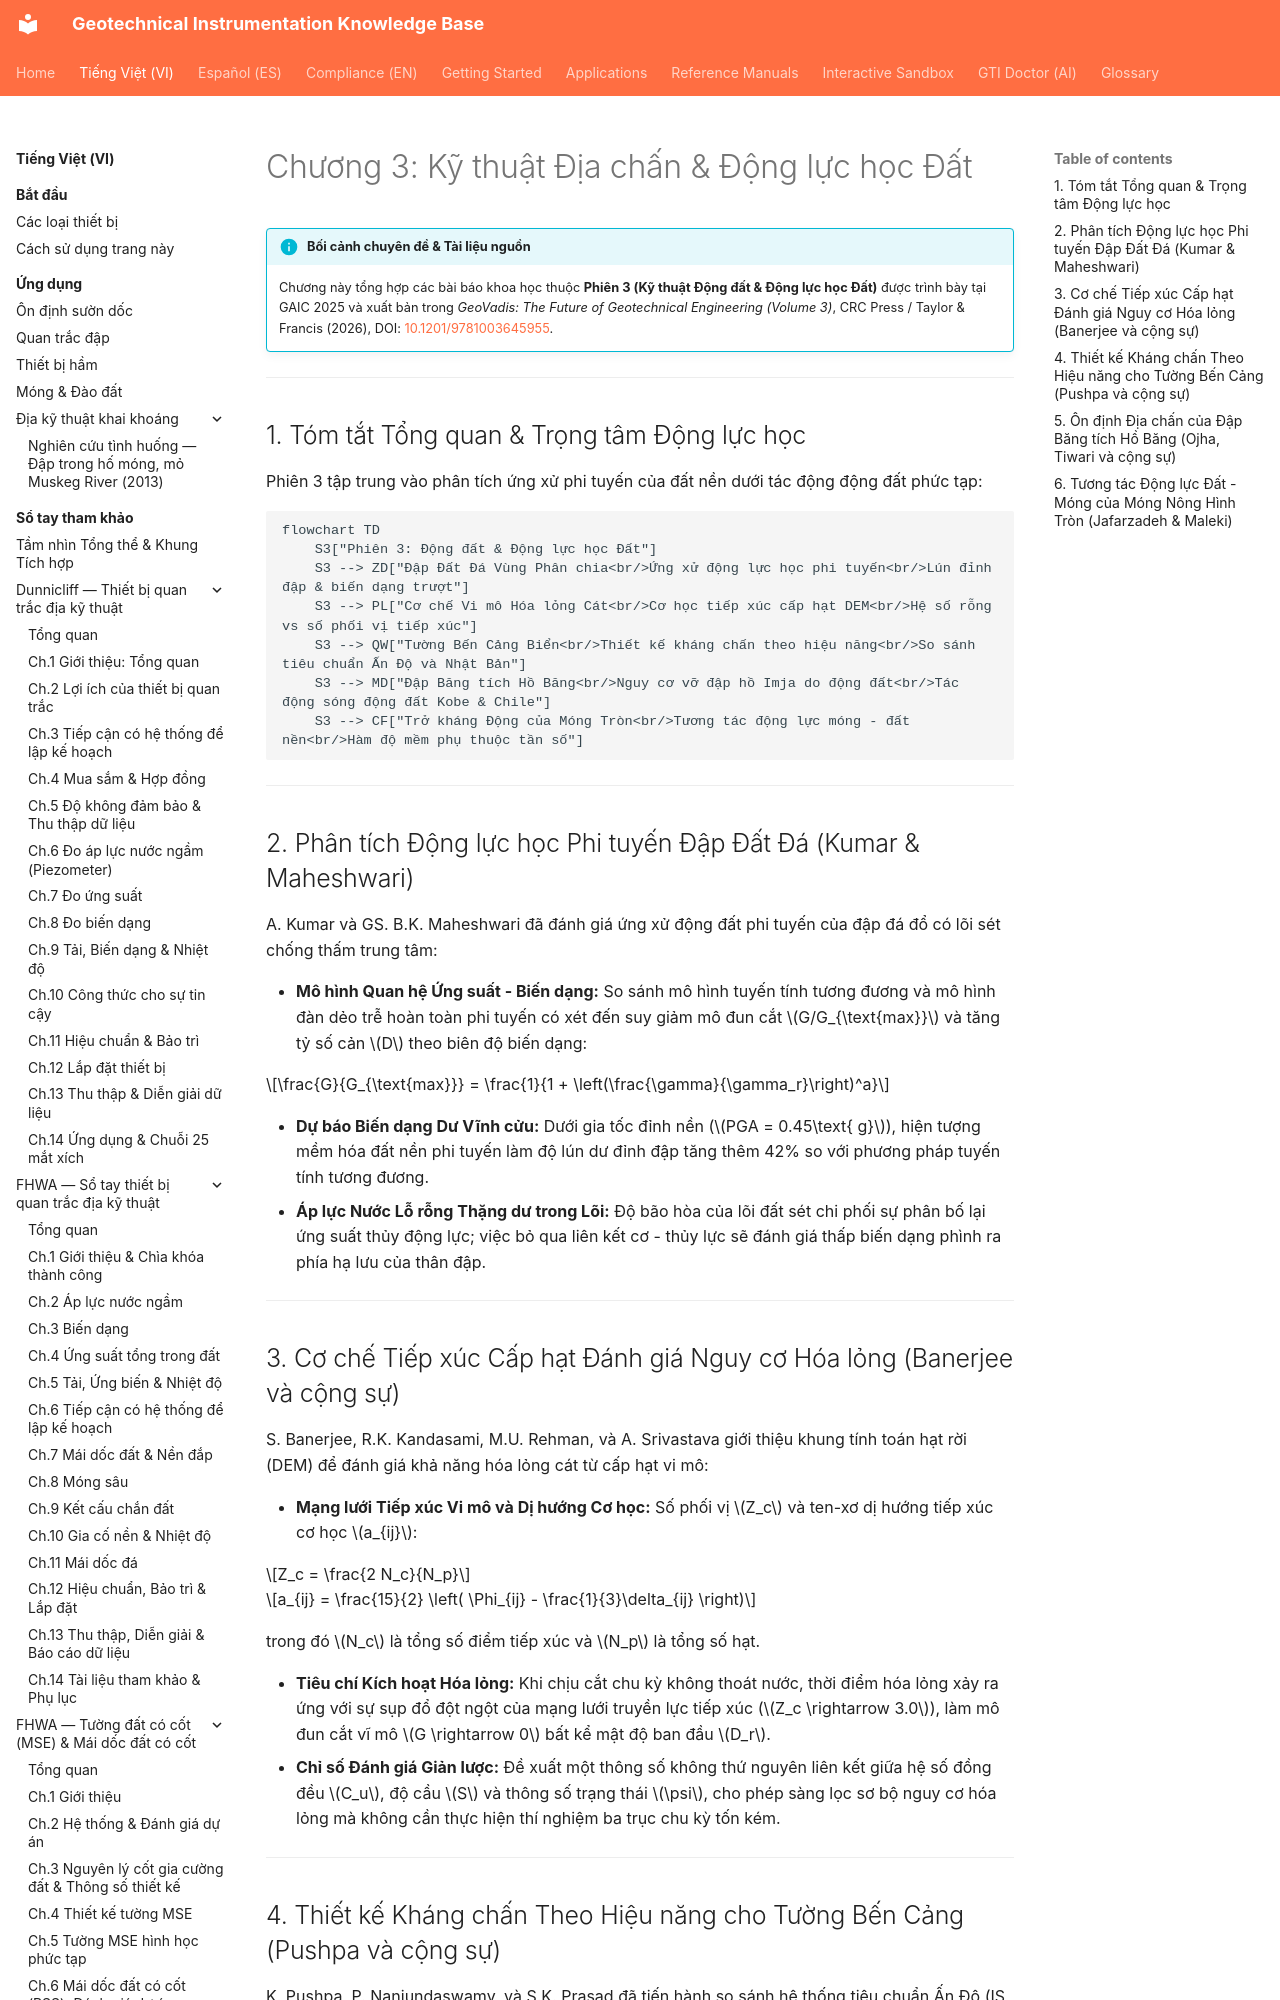

repository: geoinst/geoinst.github.io · page: vi/reference-manuals/geovadis-vol3/chapter-03-earthquake-soil-dynamics/index.html · generator: mkdocs

---
lang: vi
lang_alt: reference-manuals/geovadis-vol3/chapter-03-earthquake-soil-dynamics/
---

# Chương 3: Kỹ thuật Địa chấn & Động lực học Đất

!!! info "Bối cảnh chuyên đề & Tài liệu nguồn"
    Chương này tổng hợp các bài báo khoa học thuộc **Phiên 3 (Kỹ thuật Động đất & Động lực học Đất)** được trình bày tại GAIC 2025 và xuất bản trong *GeoVadis: The Future of Geotechnical Engineering (Volume 3)*, CRC Press / Taylor & Francis (2026), DOI: [10.1201/9781003645955](https://doi.org/10.1201/9781003645955).

---

## 1. Tóm tắt Tổng quan & Trọng tâm Động lực học

Phiên 3 tập trung vào phân tích ứng xử phi tuyến của đất nền dưới tác động động đất phức tạp:

```mermaid
flowchart TD
    S3["Phiên 3: Động đất & Động lực học Đất"]
    S3 --> ZD["Đập Đất Đá Vùng Phân chia<br/>Ứng xử động lực học phi tuyến<br/>Lún đỉnh đập & biến dạng trượt"]
    S3 --> PL["Cơ chế Vi mô Hóa lỏng Cát<br/>Cơ học tiếp xúc cấp hạt DEM<br/>Hệ số rỗng vs số phối vị tiếp xúc"]
    S3 --> QW["Tường Bến Cảng Biển<br/>Thiết kế kháng chấn theo hiệu năng<br/>So sánh tiêu chuẩn Ấn Độ và Nhật Bản"]
    S3 --> MD["Đập Băng tích Hồ Băng<br/>Nguy cơ vỡ đập hồ Imja do động đất<br/>Tác động sóng động đất Kobe & Chile"]
    S3 --> CF["Trở kháng Động của Móng Tròn<br/>Tương tác động lực móng - đất nền<br/>Hàm độ mềm phụ thuộc tần số"]
```

---
